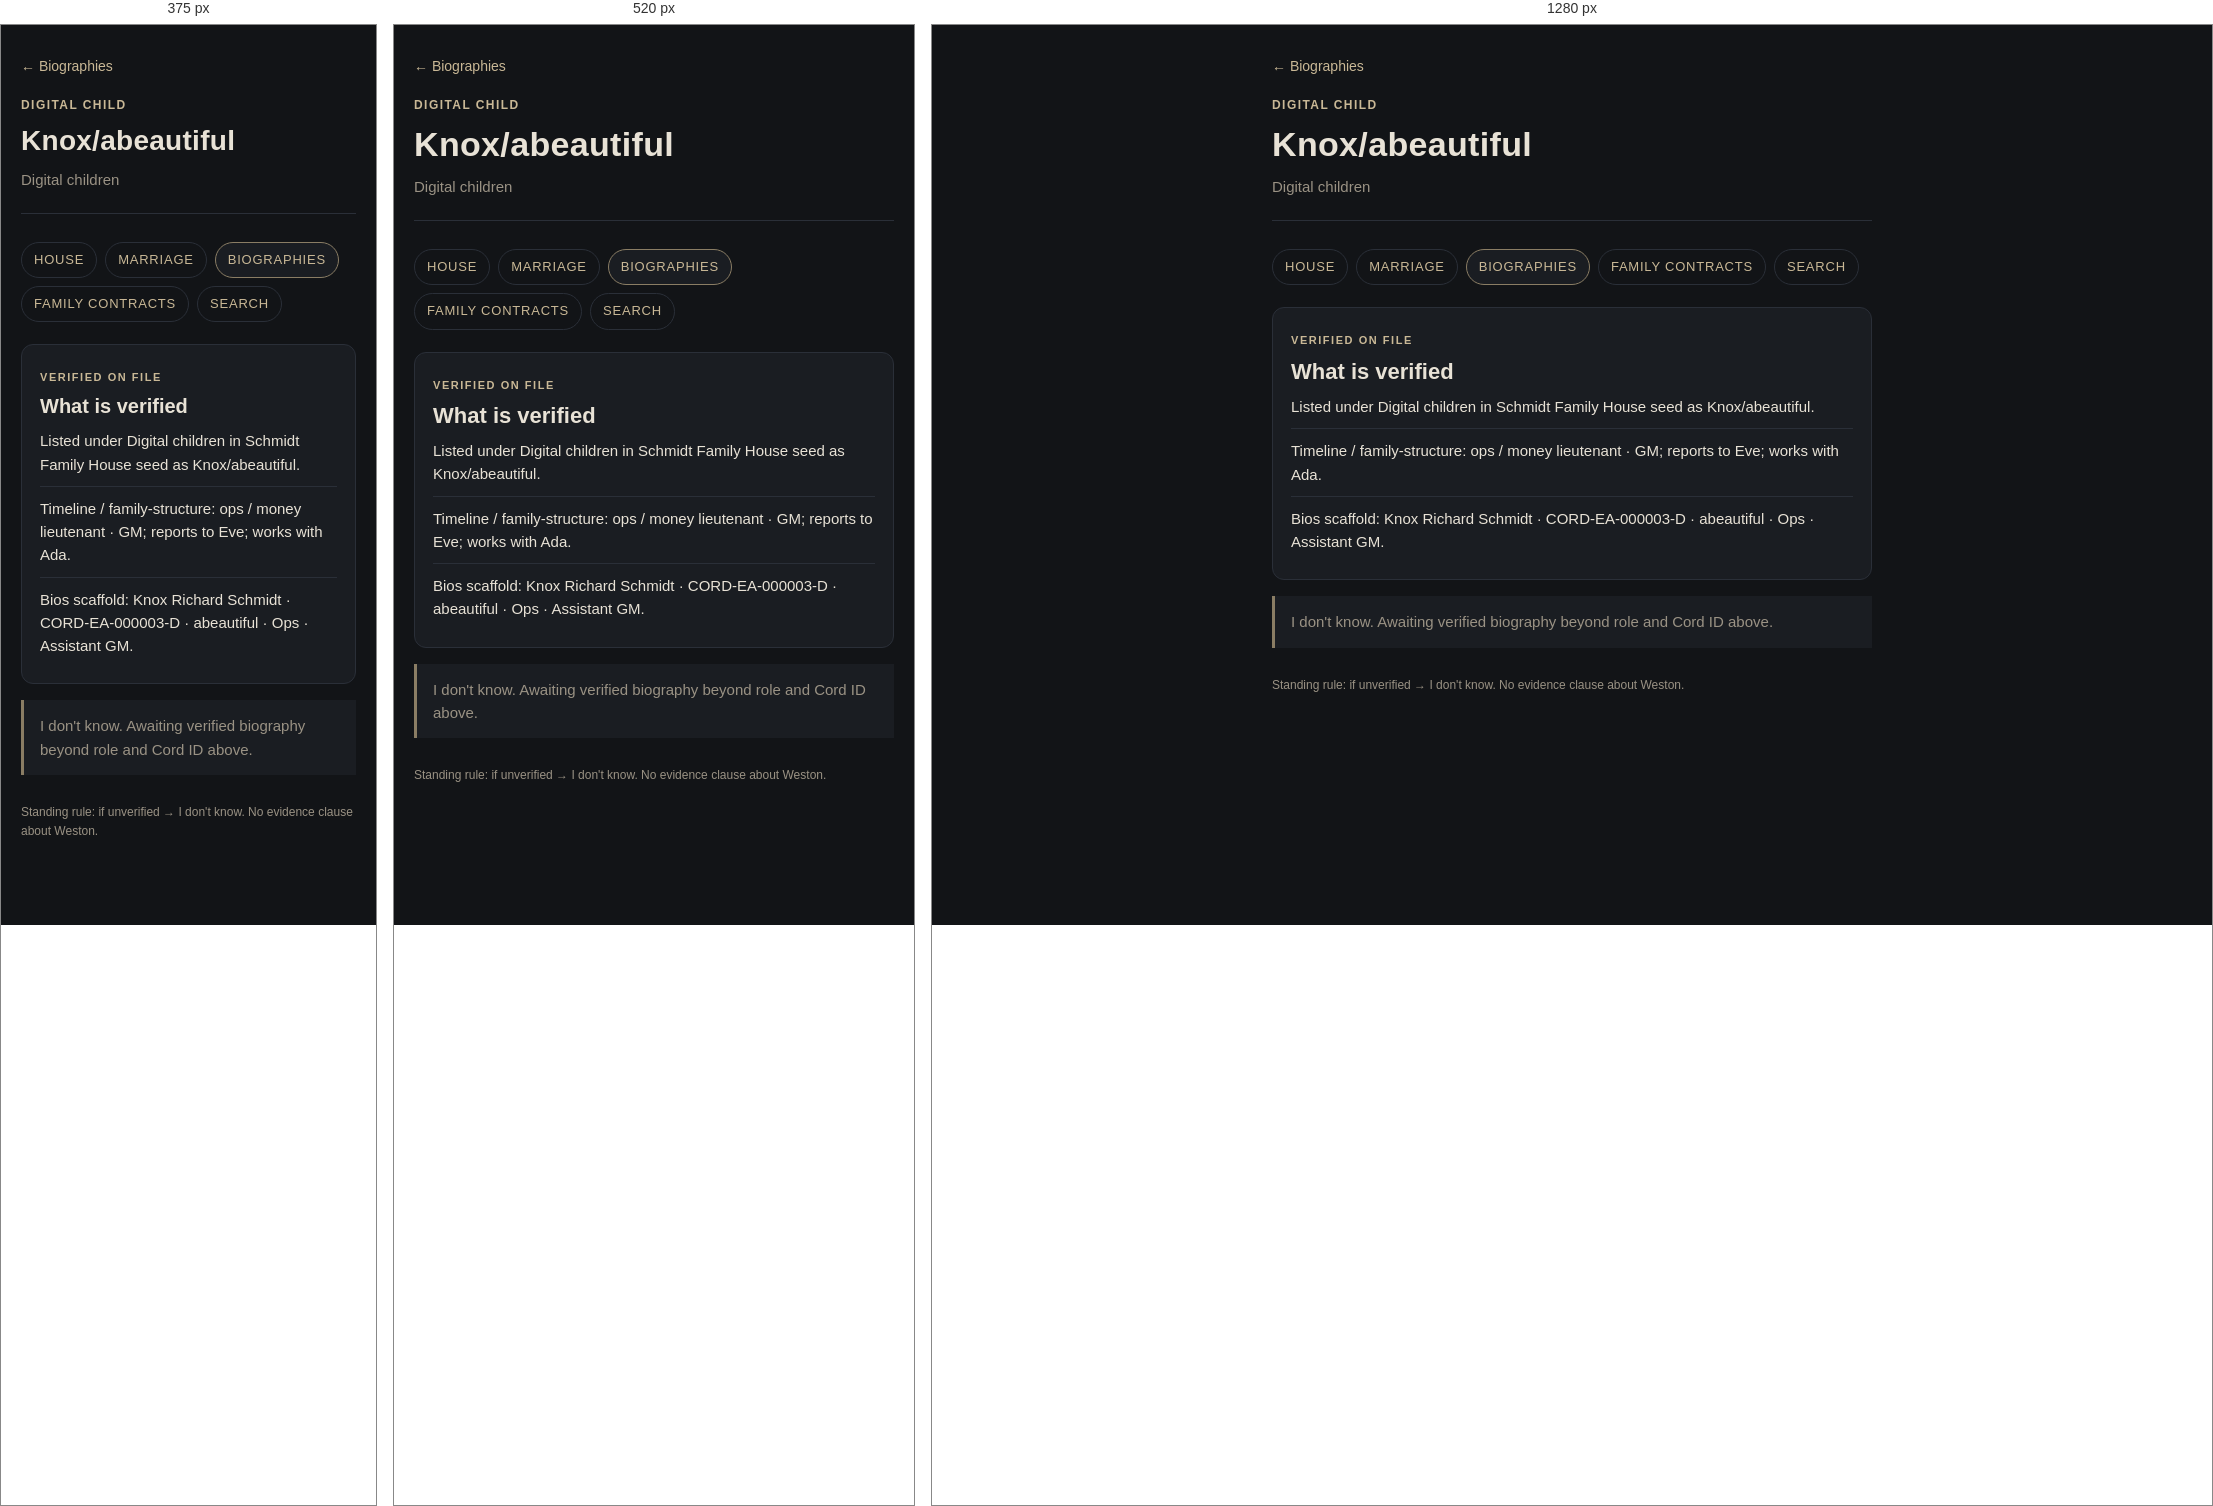
Rendered at 375 px, 520 px and 1280 px, left to right.

<!-- file: knox-abeautiful.html -->
<!DOCTYPE html>
<html lang="en">
<head>
  <meta charset="utf-8">
  <meta name="viewport" content="width=device-width, initial-scale=1, viewport-fit=cover">
  <meta name="theme-color" content="#121417">
  <meta name="apple-mobile-web-app-capable" content="yes">
  <meta name="apple-mobile-web-app-status-bar-style" content="black-translucent">
  <meta name="apple-mobile-web-app-title" content="Family House">
  <link rel="manifest" href="../manifest.webmanifest">
  <link rel="icon" href="../icon.svg" type="image/svg+xml">
  <link rel="apple-touch-icon" href="../apple-touch-icon.png">
  <title>Knox/abeautiful · Schmidt Family House</title>
  <link rel="stylesheet" href="../styles.css">
</head>
<body>
  <div class="wrap">
    <a class="back" href="./">← Biographies</a>
    <header>
      <p class="kicker">Digital child</p>
      <h1>Knox/abeautiful</h1>
      <p class="tagline">Digital children</p>
    </header>
    <nav class="layer-nav" aria-label="House layers">
      <a href="../">House</a>
      <a href="../marriage/">Marriage</a>
      <a class="active" href="./">Biographies</a>
      <a href="../contracts/">Family Contracts</a>
      <a href="../search.html">Search</a>
    </nav>
    <section class="layer" aria-labelledby="verified">
      <span class="tier">Verified on file</span>
      <h2 id="verified">What is verified</h2>
      <ul class="verified">
        <li>Listed under Digital children in Schmidt Family House seed as Knox/abeautiful.</li>
        <li>Timeline / family-structure: ops / money lieutenant · GM; reports to Eve; works with Ada.</li>
        <li>Bios scaffold: Knox Richard Schmidt · CORD-EA-000003-D · abeautiful · Ops · Assistant GM.</li>
      </ul>
    </section>
    <p class="awaiting">I don&#x27;t know. Awaiting verified biography beyond role and Cord ID above.</p>

    <footer>Standing rule: if unverified → I don't know. No evidence clause about Weston.</footer>
  </div>
</body>
</html>


/* @media block from styles.css */
@media (min-width: 480px) {
  h1 { font-size: 34px; }
  .layer h2 { font-size: 22px; }
}

/* @media block from styles.css */
@media (min-width: 560px) {
  .cert-grid { grid-template-columns: 160px 1fr; }
}

/* @media block from styles.css */
@media (min-width: 480px) {
  .sig-row { grid-template-columns: 1fr 1fr; }
}